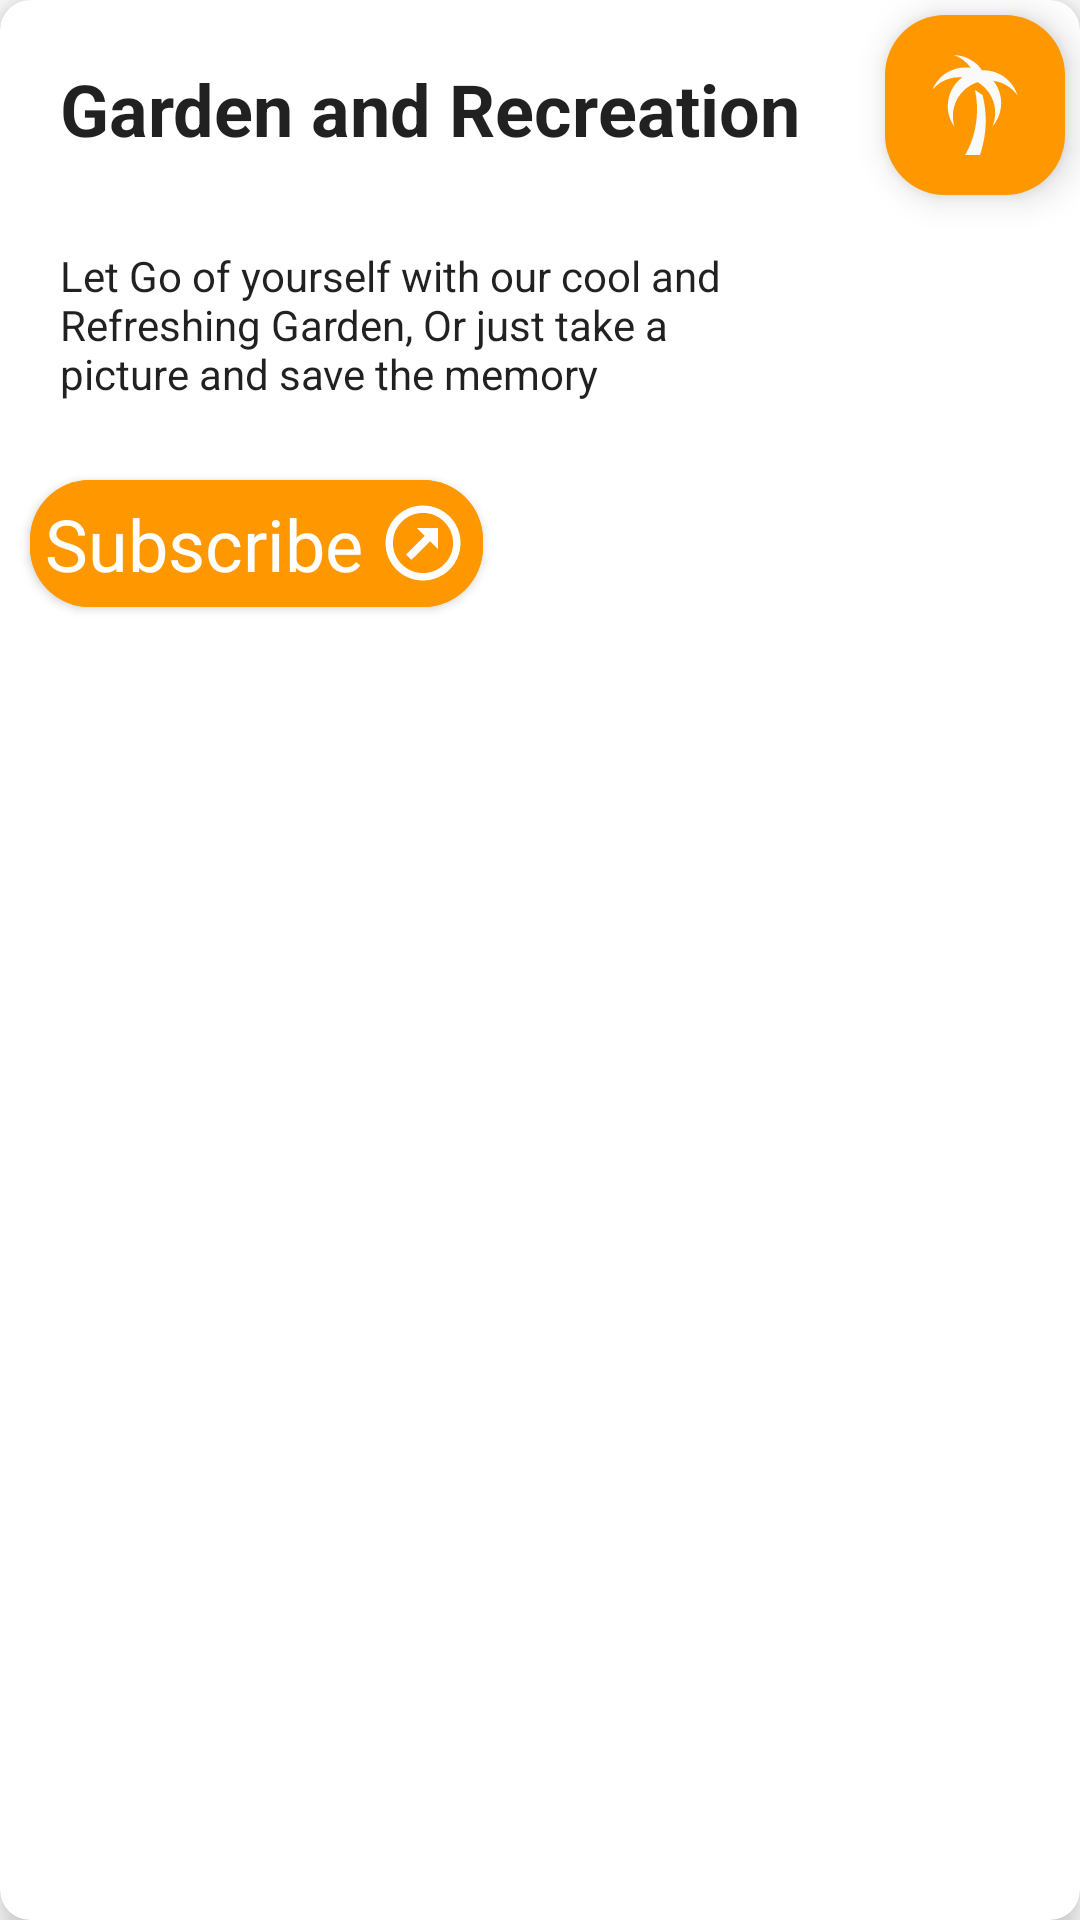

Produce the Android XML layout that renders to this screen, including the resource entries it uses.
<!-- AndroidManifest.xml: application theme Theme.IconsHub -->
<!-- res/layout/service_cards_layout_5.xml -->
<?xml version="1.0" encoding="utf-8"?>
<com.google.android.material.card.MaterialCardView xmlns:android="http://schemas.android.com/apk/res/android"
    xmlns:app="http://schemas.android.com/apk/res-auto"
    android:layout_width="match_parent"
    android:layout_height="wrap_content"
    android:layout_margin="5dp"
    app:cardBackgroundColor="@color/white"
    app:cardCornerRadius="10dp"
    app:cardElevation="7dp">

    <RelativeLayout
        android:layout_width="match_parent"
        android:layout_height="match_parent">

        <com.google.android.material.textview.MaterialTextView
            android:layout_width="60dp"
            android:layout_height="60dp"
            android:layout_alignParentEnd="true"
            android:layout_margin="5dp"
            android:background="@drawable/bg_orange"
            android:drawableEnd="@drawable/palm_tree"
            android:elevation="7dp"
            android:gravity="center"
            android:paddingStart="10dp"
            android:paddingEnd="10dp" />

        <com.google.android.material.textview.MaterialTextView
            android:id="@+id/cardTitle5"
            android:layout_width="wrap_content"
            android:layout_height="wrap_content"
            android:layout_margin="20dp"
            android:ems="10"
            android:text="@string/garden_and_recreation"
            android:textAppearance="@style/TextAppearance.MaterialComponents.Headline5"
            android:textStyle="bold" />

        <com.google.android.material.textview.MaterialTextView
            android:id="@+id/cardDesc5"
            android:layout_width="match_parent"
            android:layout_height="wrap_content"
            android:layout_below="@+id/cardTitle5"
            android:layout_marginStart="10dp"
            android:layout_marginEnd="100dp"
            android:ems="10"
            android:padding="10dp"
            android:text="@string/garden_desc"
            android:textAppearance="@style/TextAppearance.AppCompat.Body1" />

        <com.google.android.material.button.MaterialButton
            android:id="@+id/btnGetStarted5"
            android:layout_width="wrap_content"
            android:layout_height="wrap_content"
            android:layout_below="@+id/cardDesc5"
            android:layout_margin="10dp"
            android:layout_marginBottom="10dp"
            android:backgroundTint="@color/icons_2"
            android:padding="5dp"
            android:text="@string/subscribe"
            android:textAppearance="@style/TextAppearance.MaterialComponents.Headline5"
            android:textColor="@color/white"
            app:cornerRadius="20dp"
            app:icon="@drawable/arrow_top_right_thin_circle_outline"
            app:iconGravity="textEnd"
            app:iconPadding="5dp"
            app:iconTint="@color/white" />

    </RelativeLayout>

</com.google.android.material.card.MaterialCardView>
<!-- resources referenced by this layout -->
<resources>
  <color name="icons_2">#FF9800</color>
  <color name="white">#FFFFFFFF</color>
  <!-- drawable arrow_top_right_thin_circle_outline (drawable) -->
  <vector xmlns:android="http://schemas.android.com/apk/res/android"
      android:width="30dp"
      android:height="30dp"
      android:viewportWidth="24"
      android:viewportHeight="24">
      <path
          android:fillColor="#fff"
          android:pathData="M12 3.97C7.59 3.97 3.97 7.59 3.97 12C3.97 16.41 7.59 20.03 12 20.03C16.41 20.03 20.03 16.41 20.03 12C20.03 7.59 16.41 3.97 12 3.97M12 2C17.54 2 22 6.46 22 12C22 17.54 17.54 22 12 22C6.46 22 2 17.54 2 12C2 6.46 6.46 2 12 2M13.88 11.53L16 13.64V8H10.36L12.47 10.12L7.5 15.1L8.9 16.5" />
  </vector>
  <!-- drawable bg_orange (drawable) -->
  <?xml version="1.0" encoding="utf-8"?>
  <shape xmlns:android="http://schemas.android.com/apk/res/android">
      <solid android:color="@color/icons_2" />
      <corners android:radius="20dp" />
  </shape>
  <!-- drawable palm_tree (drawable) -->
  <vector xmlns:android="http://schemas.android.com/apk/res/android"
      android:width="40dp"
      android:height="40dp"
      android:viewportWidth="24"
      android:viewportHeight="24">
      <path
          android:fillColor="#FAFAFA"
          android:pathData="M12 9C13.59 16.61 10 22 10 22H13C14.88 16.2 14 12.09 13.5 10M15.66 7.16C15.83 7.37 16 7.59 16.13 7.82C17.84 10.53 17.5 13.95 15.5 16.26C16.34 14.21 16.22 11.79 14.95 9.77C14.87 9.64 14.78 9.53 14.7 9.41C14.11 8.58 13.36 7.92 12.54 7.43C9.66 8.35 7.58 11.04 7.58 14.22C7.58 14.96 7.69 15.67 7.89 16.33C7.05 15.16 6.56 13.73 6.56 12.19C6.56 9.84 7.7 7.76 9.45 6.46C8 6.35 6.46 6.67 5.12 7.5C4.5 7.91 3.96 8.38 3.5 8.91C4.05 7.58 5 6.39 6.3 5.57C7.8 4.63 9.5 4.32 11.14 4.56C10.73 4 10.23 3.47 9.63 3C9.05 2.58 8.42 2.24 7.76 2C9.2 2.04 10.64 2.5 11.87 3.43C12.5 3.9 13 4.47 13.4 5.07C13.5 5.07 13.59 5.06 13.69 5.06C16.89 5.06 19.6 7.17 20.5 10.08C19.38 8.5 17.65 7.43 15.66 7.16Z" />
  </vector>
  <string name="garden_and_recreation">Garden and Recreation</string>
  <string name="garden_desc">Let Go of yourself with our cool and Refreshing Garden, Or just take a picture and save the memory</string>
  <string name="subscribe">Subscribe</string>
  <style name="Theme.IconsHub" parent="Theme.MaterialComponents.Light.NoActionBar">
          
          <item name="colorPrimary">#FF9800</item>
          <item name="colorPrimaryVariant">#FFC107</item>
          <item name="colorOnPrimary">#F44336</item>
          
          <item name="colorSecondary">@color/icons_3</item>
          <item name="colorSecondaryVariant">@color/teal_700</item>
          <item name="colorOnSecondary">@color/white</item>
          
          <item name="android:statusBarColor" tools:targetApi="l">@color/icons_4</item>
          
      </style>
  <color name="icons_3">#FF03DAC5</color>
  <color name="teal_700">#FF018786</color>
  <color name="icons_4">#C9050505</color>
</resources>
